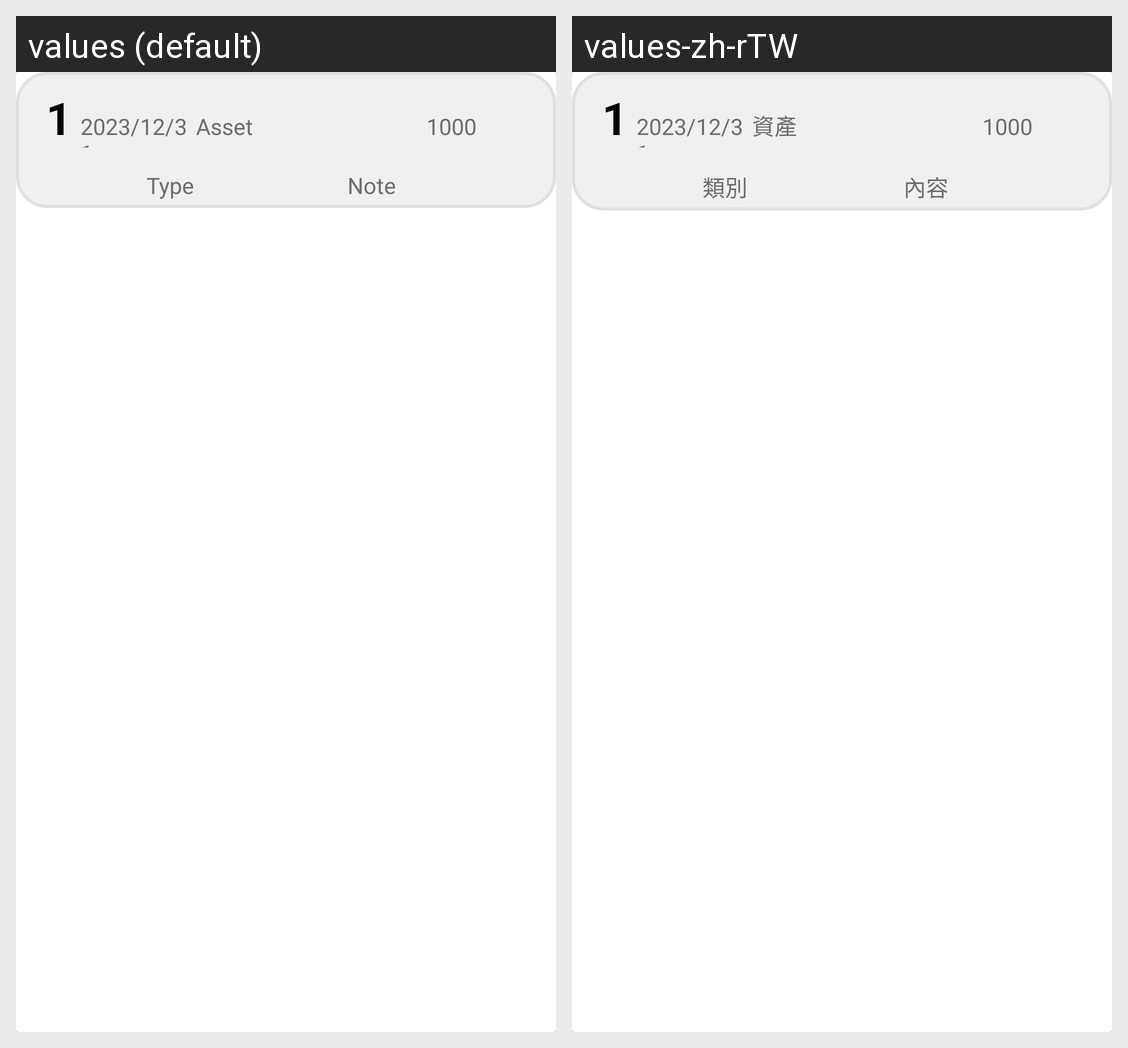

For this localized Android screen grid, give each drawn string resource with its value in every locale shown.
Android screen res/layout/tf_item.xml rendered under 2 locales, left to right: values (default), values-zh-rTW. Device: Nexus 5 (rendered at 1080×1920; each locale shown at half size, 540×960, under a caption strip naming it); theme Theme.AccountMemo.
Strings drawn on this screen, with the default value and each locale's value (text and hints the layout hard-codes, and strings that could not be matched under every locale, appear in the picture but are not listed):

asset
  values: Asset
  values-zh-rTW: 資產

type
  values: Type
  values-zh-rTW: 類別

note
  values: Note
  values-zh-rTW: 內容
